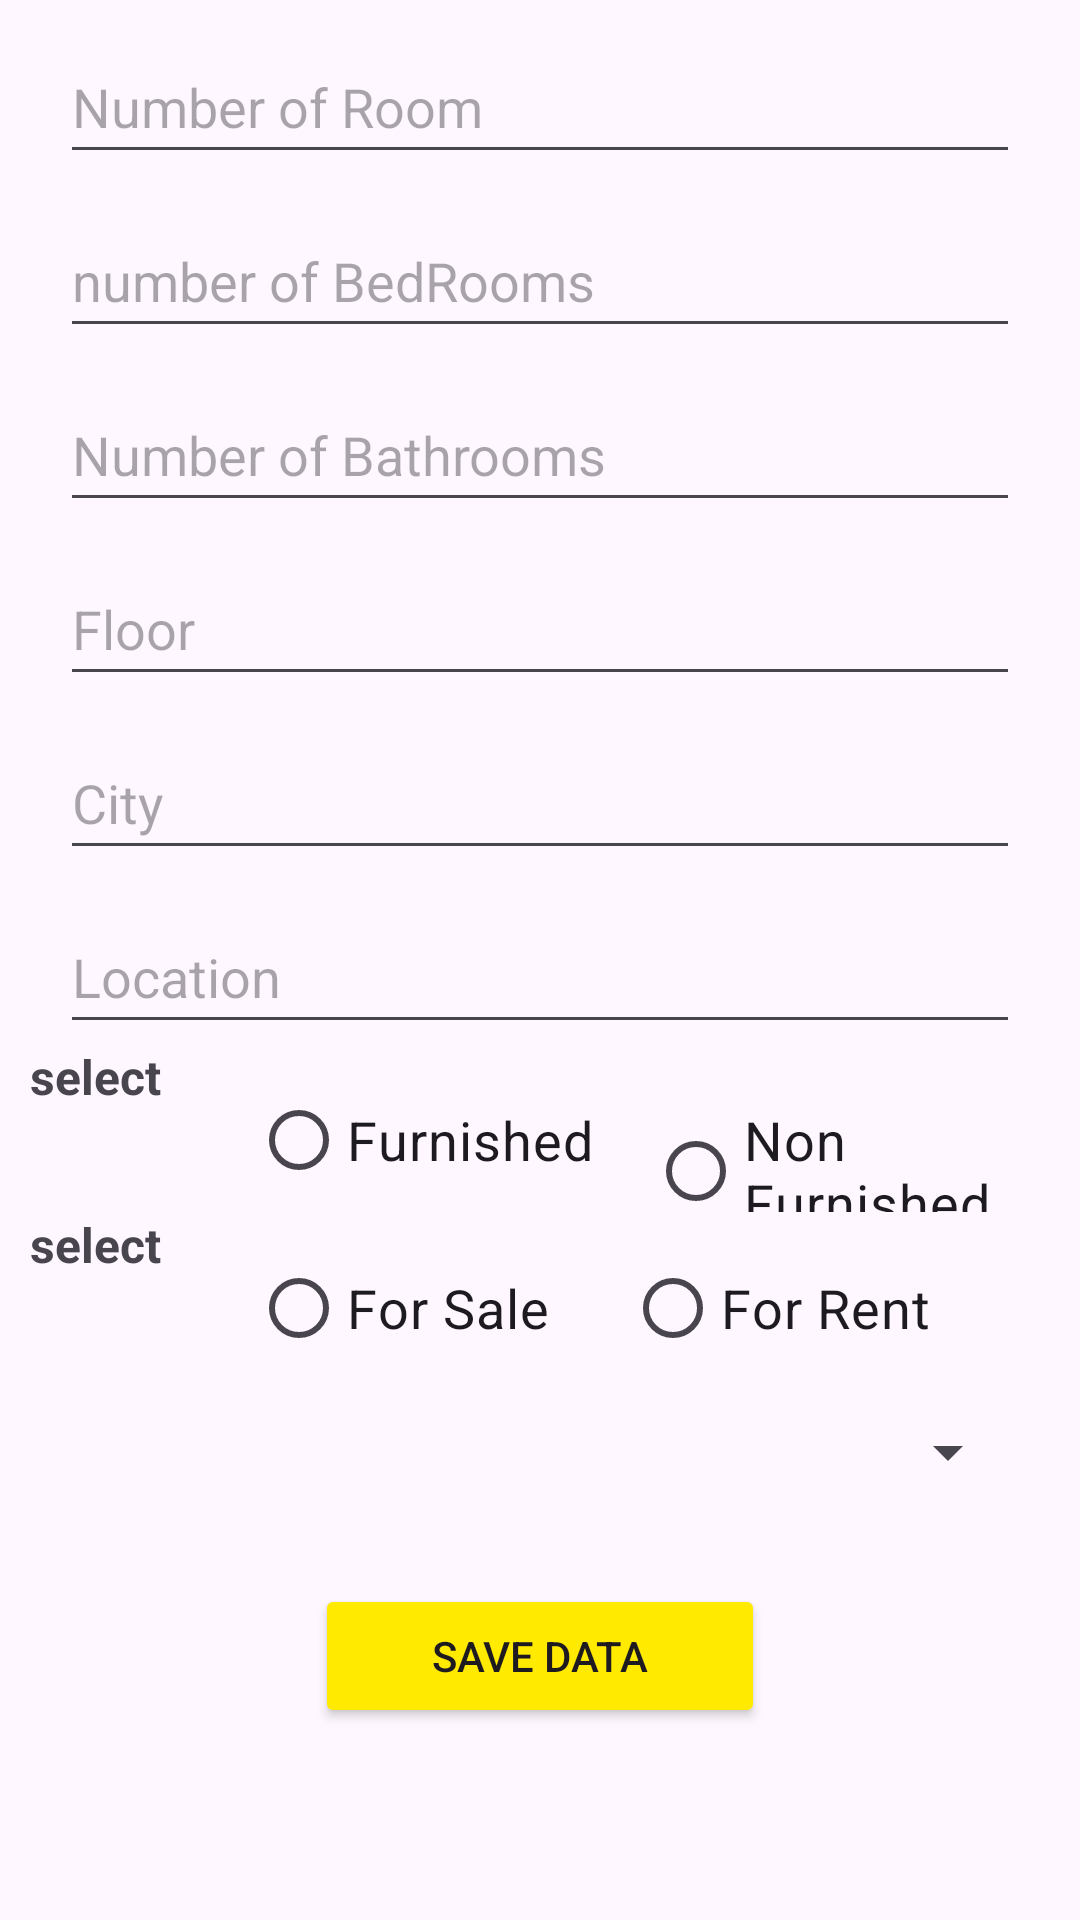

Reconstruct the res/layout file that produces this screen, plus the resources it refers to.
<!-- AndroidManifest.xml: application theme Theme.LearnApp -->
<!-- res/layout/activity_property_detail.xml -->
<?xml version="1.0" encoding="utf-8"?>
<androidx.constraintlayout.widget.ConstraintLayout xmlns:android="http://schemas.android.com/apk/res/android"
    xmlns:app="http://schemas.android.com/apk/res-auto"
    xmlns:tools="http://schemas.android.com/tools"
    android:layout_width="match_parent"
    android:layout_height="match_parent"
    tools:context=".propertyDetail">

        <ScrollView
            android:layout_width="match_parent"
            android:layout_height="match_parent"
            android:layout_weight="1"
            app:layout_constraintBottom_toBottomOf="parent"
            app:layout_constraintEnd_toEndOf="parent"
            app:layout_constraintStart_toStartOf="parent"
            app:layout_constraintTop_toTopOf="parent">

            <LinearLayout
                android:layout_width="match_parent"
                android:layout_height="wrap_content"
                android:orientation="vertical">

                <EditText
                    android:id="@+id/room"
                    android:layout_width="match_parent"
                    android:layout_height="wrap_content"
                    android:layout_marginLeft="20dp"
                    android:layout_marginTop="10dp"
                    android:layout_marginRight="20dp"
                    android:layout_weight="1"
                    android:hint="Number of Room"
                    android:minHeight="48dp" />

                <EditText
                    android:id="@+id/bedroom"
                    android:layout_width="match_parent"
                    android:layout_height="wrap_content"
                    android:layout_marginLeft="20dp"
                    android:layout_marginTop="10dp"
                    android:layout_marginRight="20dp"
                    android:layout_weight="1"
                    android:hint="number of BedRooms"
                    android:minHeight="48dp" />

                <EditText
                    android:id="@+id/bathroom"
                    android:layout_width="match_parent"
                    android:layout_height="wrap_content"
                    android:layout_marginLeft="20dp"
                    android:layout_marginTop="10dp"
                    android:layout_marginRight="20dp"
                    android:layout_weight="1"
                    android:hint="Number of Bathrooms"
                    android:minHeight="48dp" />

                <EditText
                    android:id="@+id/floor"
                    android:layout_width="match_parent"
                    android:layout_height="wrap_content"
                    android:layout_marginLeft="20dp"
                    android:layout_marginTop="10dp"
                    android:layout_marginRight="20dp"
                    android:layout_weight="1"
                    android:hint="Floor"
                    android:minHeight="48dp" />

                <EditText
                    android:id="@+id/city"
                    android:layout_width="match_parent"
                    android:layout_height="wrap_content"
                    android:layout_marginLeft="20dp"
                    android:layout_marginTop="10dp"
                    android:layout_marginRight="20dp"
                    android:layout_weight="1"
                    android:hint="City"
                    android:minHeight="48dp" />

                <EditText
                    android:id="@+id/location"
                    android:layout_width="match_parent"
                    android:layout_height="wrap_content"
                    android:layout_marginLeft="20dp"
                    android:layout_marginTop="10dp"
                    android:layout_marginRight="20dp"
                    android:layout_weight="1"
                    android:hint="Location"
                    android:minHeight="48dp" />

                <RadioGroup
                    android:id="@+id/radioGroup"
                    android:layout_width="wrap_content"
                    android:layout_height="wrap_content"
                    android:layout_weight="1"
                    android:orientation="vertical">


                    <LinearLayout
                        android:layout_width="match_parent"
                        android:layout_height="match_parent"
                        android:orientation="horizontal">

                        <TextView
                            android:layout_width="wrap_content"
                            android:layout_height="match_parent"
                            android:layout_marginLeft="10dp"
                            android:text="select"
                            android:textSize="16sp"
                            android:textStyle="bold" />

                        <RadioGroup
                            android:id="@+id/InteriorGroup"
                            android:layout_width="wrap_content"
                            android:layout_height="wrap_content"
                            android:layout_marginTop="8dp"
                            android:layout_marginLeft="30dp"
                            android:orientation="horizontal">

                            <RadioButton
                                android:id="@+id/rbFurnished"
                                android:layout_width="wrap_content"
                                android:layout_height="wrap_content"
                                android:textSize="18sp"
                                android:text="Furnished" />

                            <RadioButton
                                android:id="@+id/rbNonFurnished"
                                android:layout_width="wrap_content"
                                android:layout_height="wrap_content"
                                android:textSize="18sp"
                                android:layout_marginLeft="18dp"
                                android:text="Non Furnished"/>
                            </RadioGroup>
                    </LinearLayout>

                </RadioGroup>

                <RadioGroup
                    android:id="@+id/furnitureGroup"
                    android:layout_width="wrap_content"
                    android:layout_height="wrap_content"
                    android:layout_weight="1"
                    android:orientation="vertical">


                    <LinearLayout
                        android:layout_width="wrap_content"
                        android:layout_height="match_parent"
                        android:orientation="horizontal">

                        <TextView
                            android:layout_width="match_parent"
                            android:layout_height="wrap_content"
                            android:layout_marginLeft="10dp"
                            android:text="select"
                            android:textSize="16sp"
                            android:textStyle="bold" />

                        <RadioGroup
                            android:id="@+id/PurposeGroup"
                            android:layout_width="wrap_content"
                            android:layout_height="wrap_content"
                            android:layout_marginTop="8dp"
                            android:layout_marginLeft="30dp"
                            android:orientation="horizontal">

                            <RadioButton
                                android:id="@+id/rbForSale"
                                android:layout_width="wrap_content"
                                android:layout_height="wrap_content"
                                android:textSize="18sp"
                                android:text="For Sale" />

                            <RadioButton
                                android:id="@+id/rbForRent"
                                android:layout_width="wrap_content"
                                android:layout_height="wrap_content"
                                android:textSize="18sp"
                                android:layout_marginLeft="25dp"
                                android:text="For Rent"/>
                            </RadioGroup>
                    </LinearLayout>

                </RadioGroup>

                <Spinner
                    android:id="@+id/spinner"
                    android:layout_width="match_parent"
                    android:layout_height="wrap_content"
                    android:layout_marginLeft="20dp"
                    android:layout_marginRight="20dp"
                    android:layout_weight="1"
                    android:minHeight="48dp" />


                <androidx.appcompat.widget.AppCompatButton
                    android:id="@+id/saveData"
                    android:layout_width="150dp"
                    android:layout_height="wrap_content"
                    android:layout_gravity="center"
                    android:layout_marginTop="20dp"
                    android:layout_weight="1"
                    android:backgroundTint="@color/yellow"
                    android:gravity="center"
                    android:text="Save Data" />
            </LinearLayout>
        </ScrollView>
    </androidx.constraintlayout.widget.ConstraintLayout>
<!-- resources referenced by this layout -->
<resources>
  <color name="yellow">#FFEA00</color>
  <style name="Theme.LearnApp" parent="Base.Theme.LearnApp" />
  <style name="Base.Theme.LearnApp" parent="Theme.Material3.DayNight.NoActionBar">
          
          
      </style>
</resources>
